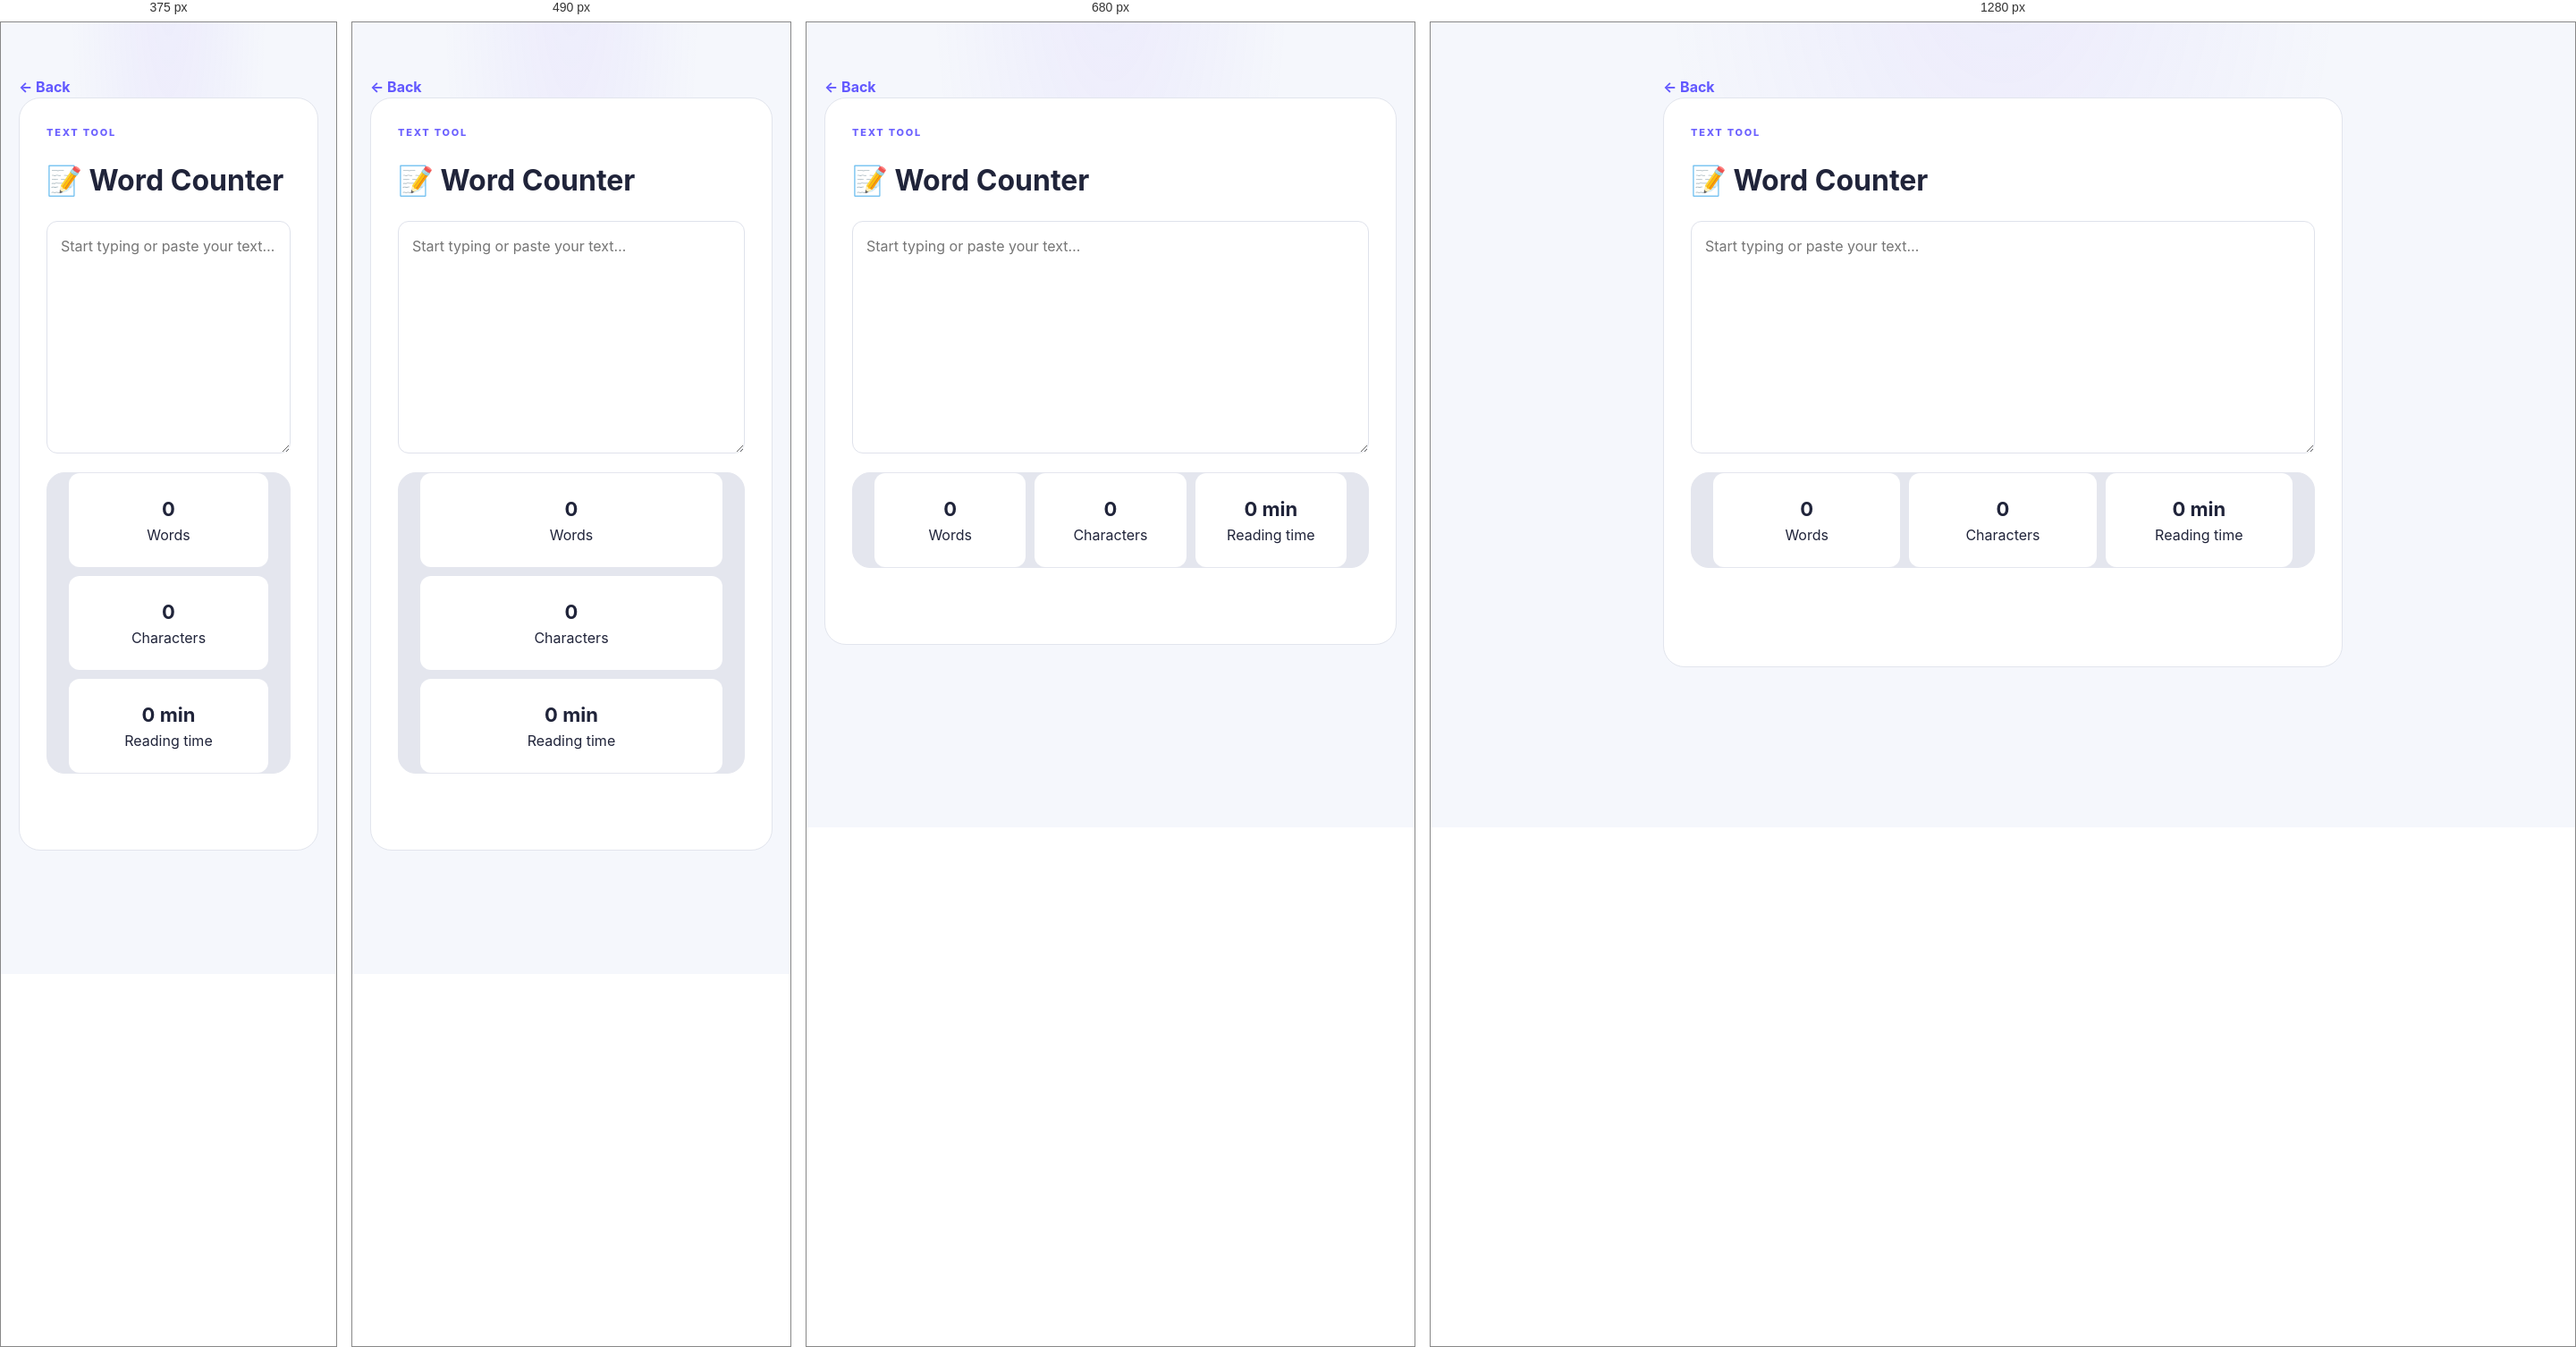
Rendered at 375 px, 490 px, 680 px and 1280 px, left to right.

<!-- file: word.html -->
<!doctype html><html lang="en"><head><meta charset="UTF-8"><meta name="viewport" content="width=device-width,initial-scale=1"><title>Word Counter — Everyday Tools</title><link rel="stylesheet" href="../style.css"><style>main{max-width:800px;margin:auto;padding:60px 20px}.box{background:#fff;border:1px solid #e2e5ed;border-radius:24px;padding:30px}.dark .box{background:#111621}textarea{width:100%;min-height:260px;padding:15px;border:1px solid #dfe2eb;border-radius:12px;font:inherit;background:transparent;color:inherit;resize:vertical}.stats{display:grid;grid-template-columns:repeat(3,1fr);gap:10px;margin-top:15px}.stat{padding:15px;background:#f1f0ff;border-radius:12px;text-align:center}.stat b{display:block;font-size:22px}.back{color:#6258ff;text-decoration:none;font-weight:700}@media(max-width:600px){.stats{grid-template-columns:1fr}}</style><link rel="stylesheet" href="../app-shell.css?v=20261012"></head><body><main><a class="back" href="../index.html">← Back</a><div class="box"><span class="label">TEXT TOOL</span><h1>📝 Word Counter</h1><textarea id="text" placeholder="Start typing or paste your text…"></textarea><div class="stats"><div class="stat"><b id="w">0</b>Words</div><div class="stat"><b id="c">0</b>Characters</div><div class="stat"><b id="r">0 min</b>Reading time</div></div></div></main><script src="../app-shell.js?v=20261012"></script><script>text.addEventListener('input',()=>{let s=text.value.trim(),words=s?s.split(/\s+/).length:0;w.textContent=words;c.textContent=text.value.length;r.textContent=Math.max(0,Math.ceil(words/200))+' min'})</script></body></html>

/* @media block from style.css */
@media(max-width:760px){.topbar{padding:0 18px}.topbar nav{display:none}.hero{padding:75px 18px 55px}.hero h1{font-size:48px}.stats{grid-template-columns:repeat(2,1fr);margin-bottom:55px}.section{padding:25px 18px 55px}.section-head{display:block}.section-head p{margin-top:8px}.categories{grid-template-columns:repeat(2,1fr)}.categories .category:last-child{grid-column:span 2}.tool-grid{grid-template-columns:1fr}.cta{margin:0 18px 60px;padding:35px 25px;display:block}.cta h2{font-size:30px}.cta-art{margin-top:25px}footer{padding:30px 18px;flex-wrap:wrap}footer p{flex:100%;order:3;margin:0}.search-wrap{padding-left:14px}}

/* @media block from app-shell.css */
@media(min-width:800px){.dm-bottom-nav{left:50%;right:auto;transform:translateX(-50%);width:min(560px,calc(100% - 32px));border:1px solid rgba(169,149,255,.2);border-bottom:0;border-radius:20px 20px 0 0}.dm-appbar{padding-inline:max(24px,calc((100% - 900px)/2))}}

/* @media block from app-shell.css */
@media(max-width:380px){.dm-app-mode .tv-tool-grid{grid-template-columns:1fr}.dm-app-mode .tv-tool-card{min-height:145px}}